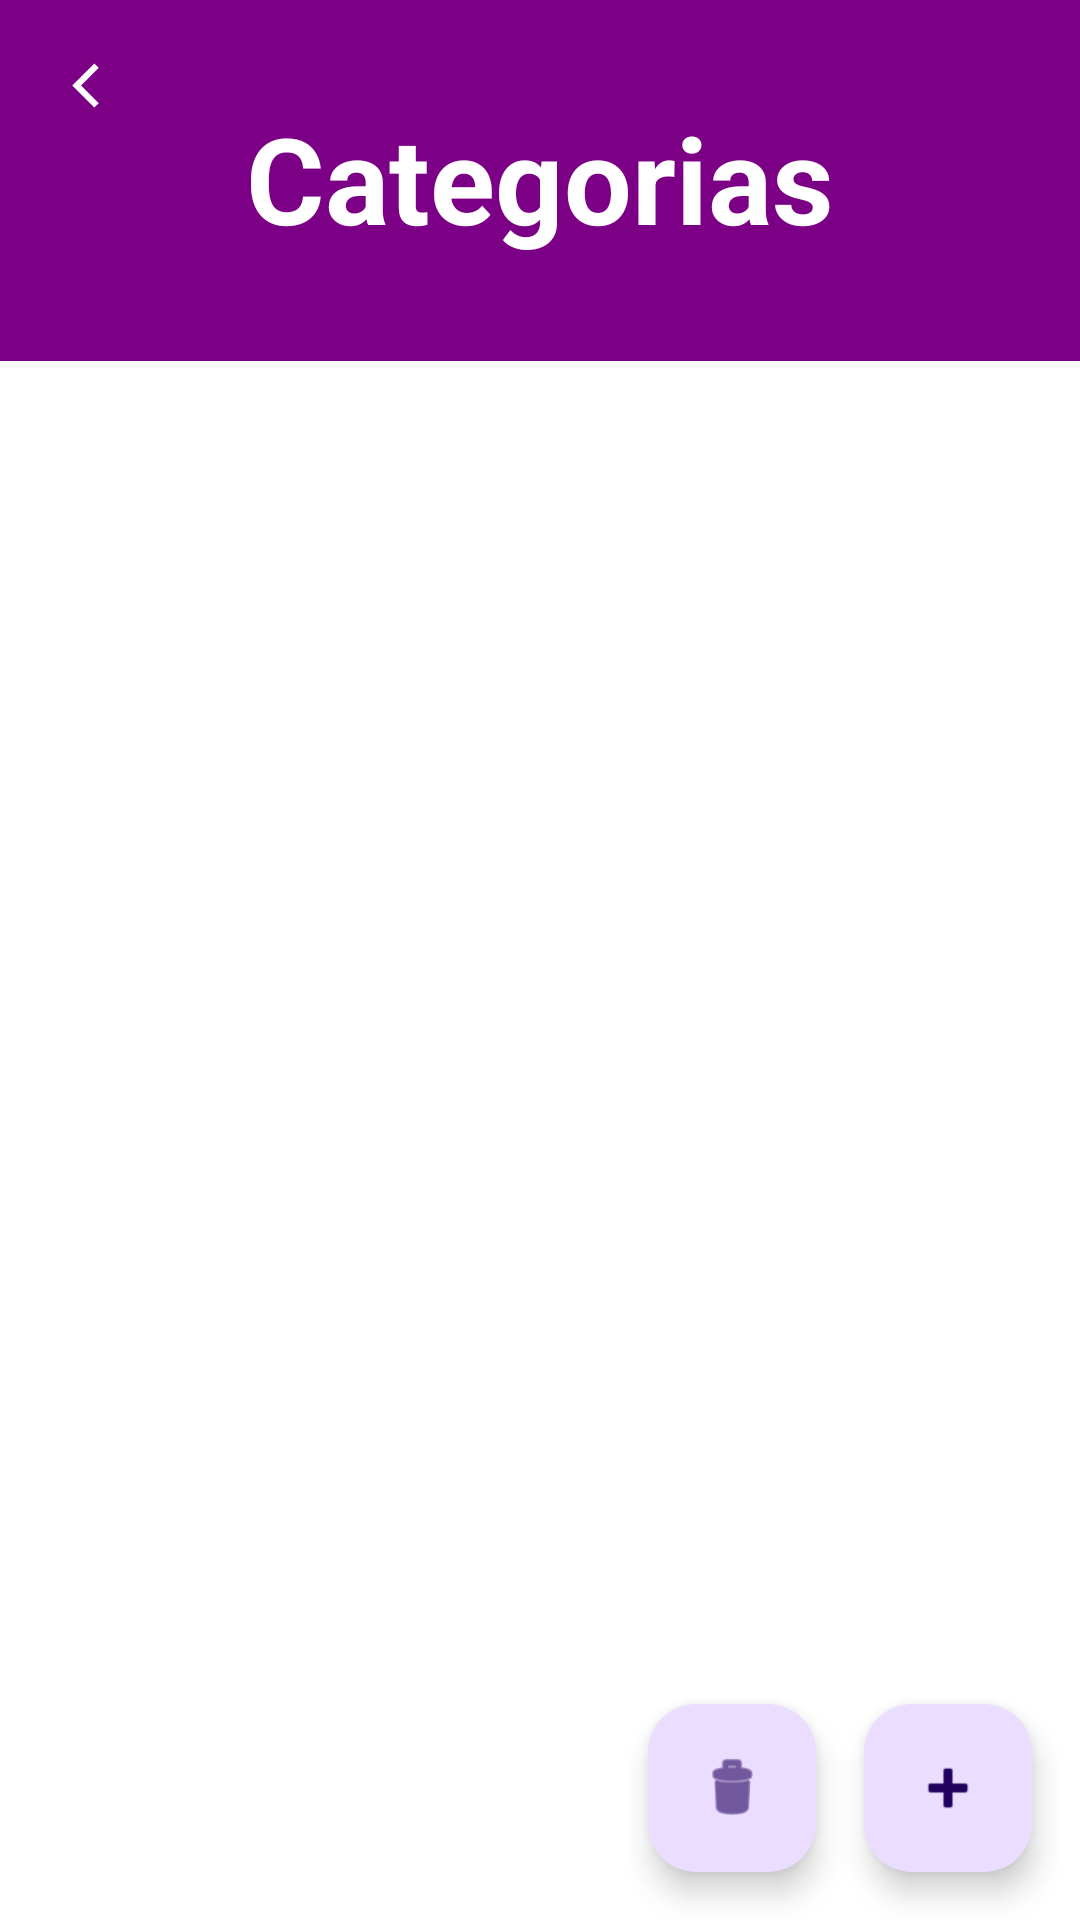

The Android layout XML behind this screen, and the referenced resources:
<!-- AndroidManifest.xml: application theme Theme.BomDemais -->
<!-- res/layout/activity_categorias.xml -->
<?xml version="1.0" encoding="utf-8"?>
<androidx.constraintlayout.widget.ConstraintLayout
    xmlns:android="http://schemas.android.com/apk/res/android"
    xmlns:app="http://schemas.android.com/apk/res-auto"
    android:layout_width="match_parent"
    android:layout_height="match_parent">

    <View
        android:id="@+id/top_bar"
        android:layout_width="0dp"
        android:layout_height="150dp"
        android:background="@drawable/background_top_bar"
        app:layout_constraintTop_toTopOf="parent"
        app:layout_constraintStart_toStartOf="parent"
        app:layout_constraintEnd_toEndOf="parent"/>

    <ImageView
        android:id="@+id/btn_return"
        android:layout_width="wrap_content"
        android:layout_height="wrap_content"
        android:layout_margin="16dp"
        android:src="@drawable/left_return_arrow"
        app:layout_constraintTop_toTopOf="parent"
        app:layout_constraintStart_toStartOf="parent" />

    <TextView
        android:id="@+id/top_bar_text"
        android:layout_width="wrap_content"
        android:layout_height="85dp"
        android:text="Categorias"
        android:textColor="@android:color/white"
        android:textSize="40sp"
        android:textStyle="bold"
        app:layout_constraintTop_toTopOf="@id/top_bar"
        app:layout_constraintBottom_toBottomOf="@id/top_bar"
        app:layout_constraintStart_toStartOf="@id/top_bar"
        app:layout_constraintEnd_toEndOf="@id/top_bar"/>

    <FrameLayout
        android:id="@+id/white_container"
        android:layout_width="0dp"
        android:layout_height="0dp"
        android:background="@android:color/white"
        app:layout_constraintTop_toBottomOf="@id/top_bar"
        app:layout_constraintStart_toStartOf="parent"
        app:layout_constraintEnd_toEndOf="parent"
        app:layout_constraintBottom_toBottomOf="parent"
        android:layout_marginTop="-30dp">

        <androidx.recyclerview.widget.RecyclerView
            android:id="@+id/recycler_view_produtos_em_falta"
            android:layout_width="match_parent"
            android:layout_height="wrap_content"
            android:layout_marginTop="16dp"
            app:layout_constraintBottom_toBottomOf="@id/white_container"/>

        
        <androidx.recyclerview.widget.RecyclerView
            android:id="@+id/recycler_view_categorias"
            android:layout_width="match_parent"
            android:layout_height="wrap_content"
            android:layout_marginTop="90dp" /> 
    </FrameLayout>

    <com.google.android.material.floatingactionbutton.FloatingActionButton
        android:id="@+id/fab_add_categoria"
        android:layout_width="wrap_content"
        android:layout_height="wrap_content"
        android:layout_margin="16dp"
        android:contentDescription="Adicionar nova categoria"
        app:layout_constraintBottom_toBottomOf="parent"
        app:layout_constraintEnd_toEndOf="parent"
        app:srcCompat="@android:drawable/ic_input_add"/>

    <com.google.android.material.floatingactionbutton.FloatingActionButton
        android:id="@+id/fab_remove_categoria"
        android:layout_width="wrap_content"
        android:layout_height="wrap_content"
        android:layout_margin="16dp"
        android:contentDescription="Remover categorias"
        app:srcCompat="@android:drawable/ic_menu_delete"
        app:layout_constraintBottom_toBottomOf="parent"
        app:layout_constraintEnd_toStartOf="@id/fab_add_categoria"/> 
</androidx.constraintlayout.widget.ConstraintLayout>
<!-- resources referenced by this layout -->
<resources>
  <!-- drawable background_top_bar (drawable) -->
  <?xml version="1.0" encoding="utf-8"?>
  <shape xmlns:android="http://schemas.android.com/apk/res/android">
      <solid android:color="#7b0085"/> 
  
      
      <corners android:bottomRightRadius="0dp"/>
  </shape>
  <!-- drawable left_return_arrow (drawable) -->
  <vector xmlns:android="http://schemas.android.com/apk/res/android" android:height="25dp" android:tint="#FFFFFF" android:viewportHeight="24" android:viewportWidth="24" android:width="25dp">
        
      <path android:fillColor="#000000" android:pathData="M16.243,6.343L14.829,4.929L7.758,12L14.829,19.071L16.243,17.657L10.586,12L16.243,6.343Z"/>
      
  </vector>
  <style name="Theme.BomDemais" parent="Base.Theme.BomDemais" />
  <style name="Base.Theme.BomDemais" parent="Theme.Material3.DayNight.NoActionBar">
          
          
      </style>
</resources>
